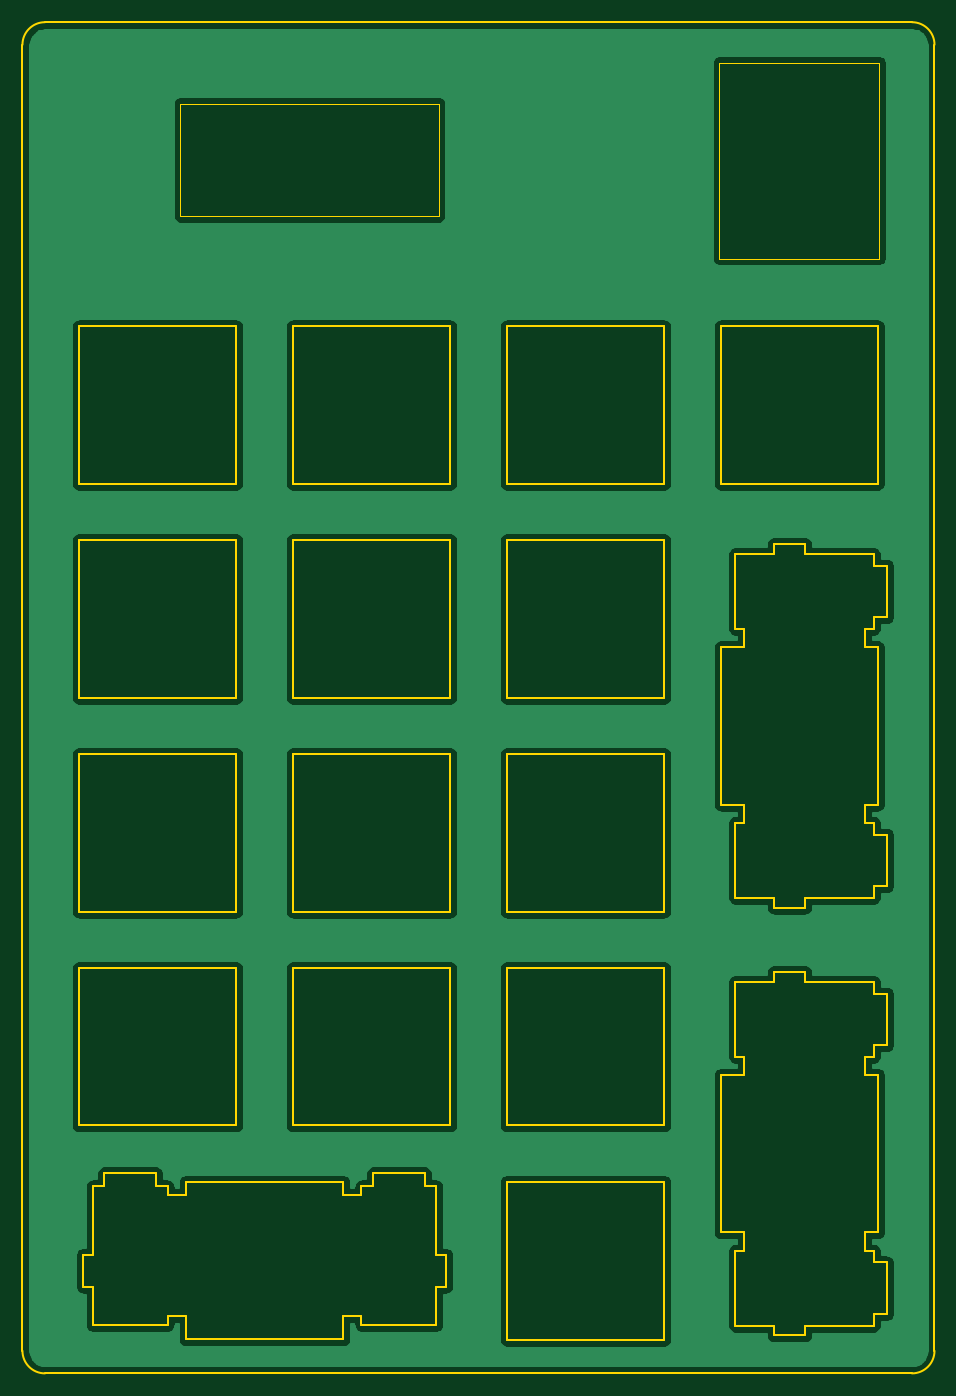
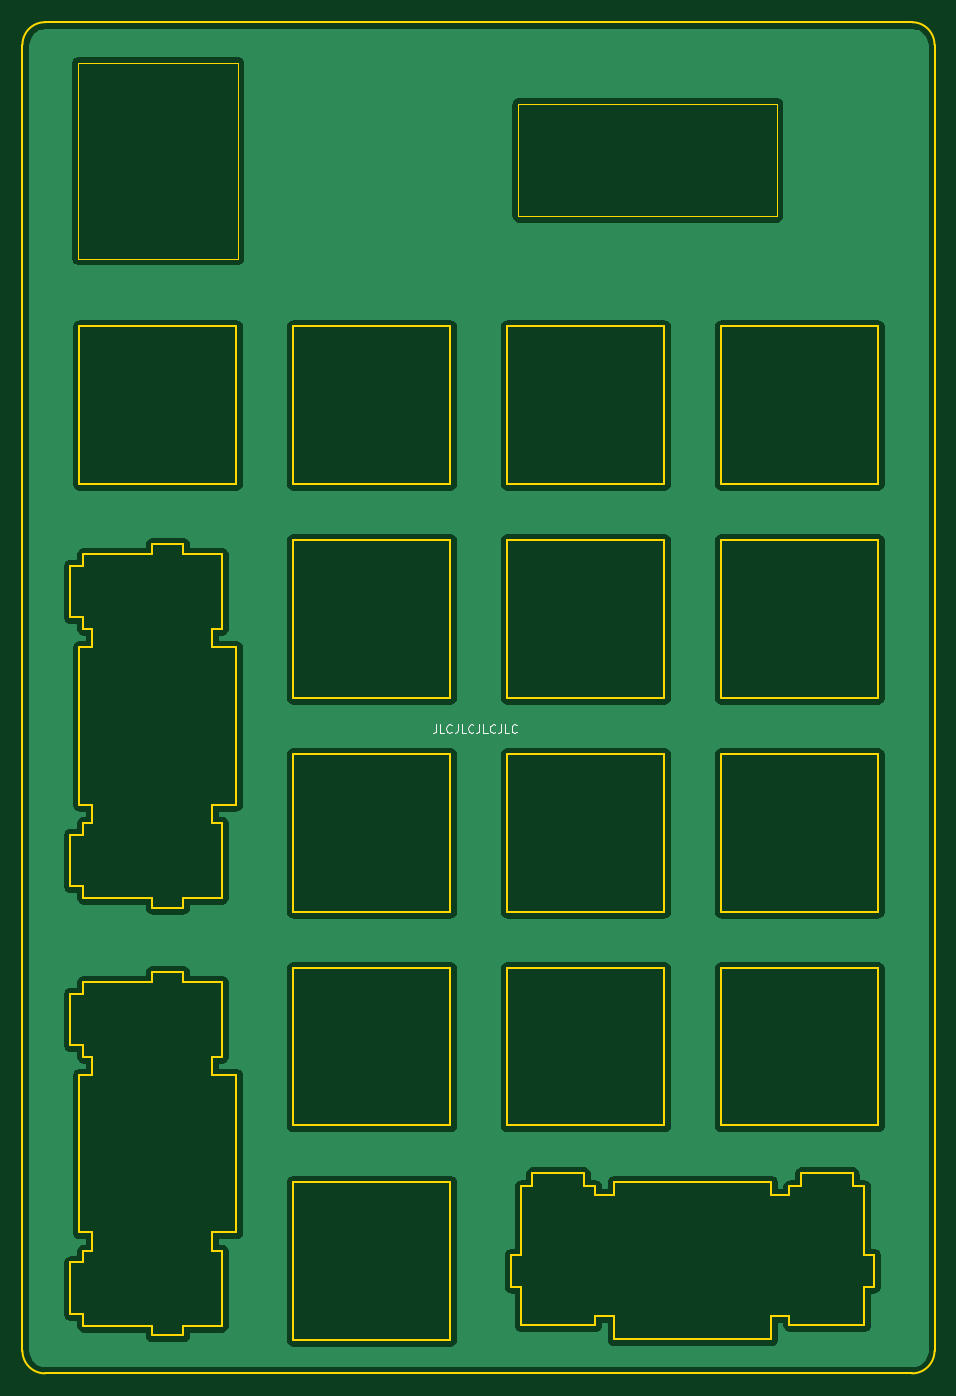
Circuit board: 11 layer files. Board 81.0 x 120.0 mm.
- bottom_copper: PyKey18-B_Cu.gbr (82091 bytes)
- bottom_mask: PyKey18-B_Mask.gbr (464 bytes)
- paste: PyKey18-B_Paste.gbr (459 bytes)
- bottom_silk: PyKey18-B_SilkS.gbr (2984 bytes)
- outline: PyKey18-Edge_Cuts.gbr (9762 bytes)
- top_copper: PyKey18-F_Cu.gbr (82091 bytes)
- top_mask: PyKey18-F_Mask.gbr (464 bytes)
- paste: PyKey18-F_Paste.gbr (459 bytes)
- top_silk: PyKey18-F_SilkS.gbr (460 bytes)
- drill: PyKey18-NPTH.drl (271 bytes)
- drill: PyKey18-PTH.drl (267 bytes)

=== bottom_copper: PyKey18-B_Cu.gbr (82091 bytes, source omitted) ===
=== bottom_mask: PyKey18-B_Mask.gbr ===
%TF.GenerationSoftware,KiCad,Pcbnew,(5.1.10)-1*%
%TF.CreationDate,2021-11-24T22:45:44-06:00*%
%TF.ProjectId,PyKey18,50794b65-7931-4382-9e6b-696361645f70,1.0*%
%TF.SameCoordinates,Original*%
%TF.FileFunction,Soldermask,Bot*%
%TF.FilePolarity,Negative*%
%FSLAX46Y46*%
G04 Gerber Fmt 4.6, Leading zero omitted, Abs format (unit mm)*
G04 Created by KiCad (PCBNEW (5.1.10)-1) date 2021-11-24 22:45:44*
%MOMM*%
%LPD*%
G01*
G04 APERTURE LIST*
G04 APERTURE END LIST*
M02*

=== paste: PyKey18-B_Paste.gbr ===
%TF.GenerationSoftware,KiCad,Pcbnew,(5.1.10)-1*%
%TF.CreationDate,2021-11-24T22:45:44-06:00*%
%TF.ProjectId,PyKey18,50794b65-7931-4382-9e6b-696361645f70,1.0*%
%TF.SameCoordinates,Original*%
%TF.FileFunction,Paste,Bot*%
%TF.FilePolarity,Positive*%
%FSLAX46Y46*%
G04 Gerber Fmt 4.6, Leading zero omitted, Abs format (unit mm)*
G04 Created by KiCad (PCBNEW (5.1.10)-1) date 2021-11-24 22:45:44*
%MOMM*%
%LPD*%
G01*
G04 APERTURE LIST*
G04 APERTURE END LIST*
M02*

=== bottom_silk: PyKey18-B_SilkS.gbr ===
%TF.GenerationSoftware,KiCad,Pcbnew,(5.1.10)-1*%
%TF.CreationDate,2021-11-24T22:45:44-06:00*%
%TF.ProjectId,PyKey18,50794b65-7931-4382-9e6b-696361645f70,1.0*%
%TF.SameCoordinates,Original*%
%TF.FileFunction,Legend,Bot*%
%TF.FilePolarity,Positive*%
%FSLAX46Y46*%
G04 Gerber Fmt 4.6, Leading zero omitted, Abs format (unit mm)*
G04 Created by KiCad (PCBNEW (5.1.10)-1) date 2021-11-24 22:45:44*
%MOMM*%
%LPD*%
G01*
G04 APERTURE LIST*
%ADD10C,0.100000*%
G04 APERTURE END LIST*
D10*
X94269285Y-112365285D02*
X94269285Y-112901000D01*
X94305000Y-113008142D01*
X94376428Y-113079571D01*
X94483571Y-113115285D01*
X94555000Y-113115285D01*
X93555000Y-113115285D02*
X93912142Y-113115285D01*
X93912142Y-112365285D01*
X92876428Y-113043857D02*
X92912142Y-113079571D01*
X93019285Y-113115285D01*
X93090714Y-113115285D01*
X93197857Y-113079571D01*
X93269285Y-113008142D01*
X93305000Y-112936714D01*
X93340714Y-112793857D01*
X93340714Y-112686714D01*
X93305000Y-112543857D01*
X93269285Y-112472428D01*
X93197857Y-112401000D01*
X93090714Y-112365285D01*
X93019285Y-112365285D01*
X92912142Y-112401000D01*
X92876428Y-112436714D01*
X92340714Y-112365285D02*
X92340714Y-112901000D01*
X92376428Y-113008142D01*
X92447857Y-113079571D01*
X92555000Y-113115285D01*
X92626428Y-113115285D01*
X91626428Y-113115285D02*
X91983571Y-113115285D01*
X91983571Y-112365285D01*
X90947857Y-113043857D02*
X90983571Y-113079571D01*
X91090714Y-113115285D01*
X91162142Y-113115285D01*
X91269285Y-113079571D01*
X91340714Y-113008142D01*
X91376428Y-112936714D01*
X91412142Y-112793857D01*
X91412142Y-112686714D01*
X91376428Y-112543857D01*
X91340714Y-112472428D01*
X91269285Y-112401000D01*
X91162142Y-112365285D01*
X91090714Y-112365285D01*
X90983571Y-112401000D01*
X90947857Y-112436714D01*
X90412142Y-112365285D02*
X90412142Y-112901000D01*
X90447857Y-113008142D01*
X90519285Y-113079571D01*
X90626428Y-113115285D01*
X90697857Y-113115285D01*
X89697857Y-113115285D02*
X90055000Y-113115285D01*
X90055000Y-112365285D01*
X89019285Y-113043857D02*
X89055000Y-113079571D01*
X89162142Y-113115285D01*
X89233571Y-113115285D01*
X89340714Y-113079571D01*
X89412142Y-113008142D01*
X89447857Y-112936714D01*
X89483571Y-112793857D01*
X89483571Y-112686714D01*
X89447857Y-112543857D01*
X89412142Y-112472428D01*
X89340714Y-112401000D01*
X89233571Y-112365285D01*
X89162142Y-112365285D01*
X89055000Y-112401000D01*
X89019285Y-112436714D01*
X88483571Y-112365285D02*
X88483571Y-112901000D01*
X88519285Y-113008142D01*
X88590714Y-113079571D01*
X88697857Y-113115285D01*
X88769285Y-113115285D01*
X87769285Y-113115285D02*
X88126428Y-113115285D01*
X88126428Y-112365285D01*
X87090714Y-113043857D02*
X87126428Y-113079571D01*
X87233571Y-113115285D01*
X87305000Y-113115285D01*
X87412142Y-113079571D01*
X87483571Y-113008142D01*
X87519285Y-112936714D01*
X87555000Y-112793857D01*
X87555000Y-112686714D01*
X87519285Y-112543857D01*
X87483571Y-112472428D01*
X87412142Y-112401000D01*
X87305000Y-112365285D01*
X87233571Y-112365285D01*
X87126428Y-112401000D01*
X87090714Y-112436714D01*
M02*

=== outline: PyKey18-Edge_Cuts.gbr (9762 bytes, source omitted) ===
=== top_copper: PyKey18-F_Cu.gbr (82091 bytes, source omitted) ===
=== top_mask: PyKey18-F_Mask.gbr ===
%TF.GenerationSoftware,KiCad,Pcbnew,(5.1.10)-1*%
%TF.CreationDate,2021-11-24T22:45:44-06:00*%
%TF.ProjectId,PyKey18,50794b65-7931-4382-9e6b-696361645f70,1.0*%
%TF.SameCoordinates,Original*%
%TF.FileFunction,Soldermask,Top*%
%TF.FilePolarity,Negative*%
%FSLAX46Y46*%
G04 Gerber Fmt 4.6, Leading zero omitted, Abs format (unit mm)*
G04 Created by KiCad (PCBNEW (5.1.10)-1) date 2021-11-24 22:45:44*
%MOMM*%
%LPD*%
G01*
G04 APERTURE LIST*
G04 APERTURE END LIST*
M02*

=== paste: PyKey18-F_Paste.gbr ===
%TF.GenerationSoftware,KiCad,Pcbnew,(5.1.10)-1*%
%TF.CreationDate,2021-11-24T22:45:44-06:00*%
%TF.ProjectId,PyKey18,50794b65-7931-4382-9e6b-696361645f70,1.0*%
%TF.SameCoordinates,Original*%
%TF.FileFunction,Paste,Top*%
%TF.FilePolarity,Positive*%
%FSLAX46Y46*%
G04 Gerber Fmt 4.6, Leading zero omitted, Abs format (unit mm)*
G04 Created by KiCad (PCBNEW (5.1.10)-1) date 2021-11-24 22:45:44*
%MOMM*%
%LPD*%
G01*
G04 APERTURE LIST*
G04 APERTURE END LIST*
M02*

=== top_silk: PyKey18-F_SilkS.gbr ===
%TF.GenerationSoftware,KiCad,Pcbnew,(5.1.10)-1*%
%TF.CreationDate,2021-11-24T22:45:44-06:00*%
%TF.ProjectId,PyKey18,50794b65-7931-4382-9e6b-696361645f70,1.0*%
%TF.SameCoordinates,Original*%
%TF.FileFunction,Legend,Top*%
%TF.FilePolarity,Positive*%
%FSLAX46Y46*%
G04 Gerber Fmt 4.6, Leading zero omitted, Abs format (unit mm)*
G04 Created by KiCad (PCBNEW (5.1.10)-1) date 2021-11-24 22:45:44*
%MOMM*%
%LPD*%
G01*
G04 APERTURE LIST*
G04 APERTURE END LIST*
M02*

=== drill: PyKey18-NPTH.drl ===
M48
; DRILL file {KiCad (5.1.10)-1} date 11/24/21 22:45:34
; FORMAT={-:-/ absolute / inch / decimal}
; #@! TF.CreationDate,2021-11-24T22:45:34-06:00
; #@! TF.GenerationSoftware,Kicad,Pcbnew,(5.1.10)-1
; #@! TF.FileFunction,NonPlated,1,2,NPTH
FMAT,2
INCH
%
G90
G05
T0
M30

=== drill: PyKey18-PTH.drl ===
M48
; DRILL file {KiCad (5.1.10)-1} date 11/24/21 22:45:34
; FORMAT={-:-/ absolute / inch / decimal}
; #@! TF.CreationDate,2021-11-24T22:45:34-06:00
; #@! TF.GenerationSoftware,Kicad,Pcbnew,(5.1.10)-1
; #@! TF.FileFunction,Plated,1,2,PTH
FMAT,2
INCH
%
G90
G05
T0
M30

